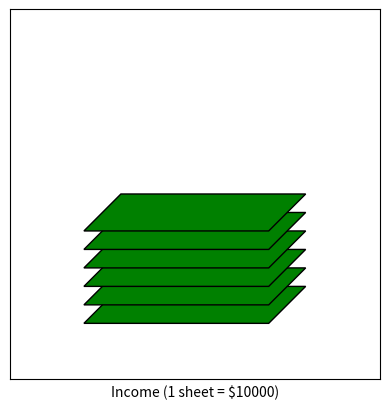
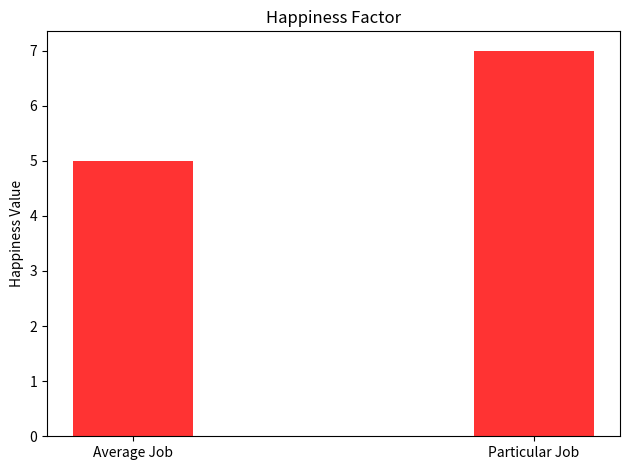

The script that saved these images, in order:
import matplotlib.pyplot as plt
import matplotlib.mathtext as mathtext
import matplotlib.patches as patches
import matplotlib
import numpy as np
import pandas as pd
from PIL import Image, ImageDraw, ImageFont

def create_worktime(free_time, work_time, sleep):
    labels = 'Free Time', 'Work Time', 'Sleep'
    sizes = [50, 50, 63]
    explode = (0, 0.1, 0)

    fig1, ax1 = plt.subplots()
    ax1.pie(sizes, explode=explode, labels=labels, autopct='%1.1f%%',
    shadow=True, startangle=90)
    ax1.axis('equal')
    plt.show()

def create_income(income):
    fig = plt.figure()
    ax = fig.add_subplot(111, aspect='equal')
    income = income // 10000
    for i in range(0,income):
        x = [0.2,0.7,.8,.3]
        y = [0.15 + i*0.05,0.15+i*0.05,0.25+i*0.05,0.25+i*0.05]
        ax.add_patch(patches.Polygon(xy=list(zip(x,y)), fill=True, edgecolor = (0, 0, 0), facecolor = 'green'))
        ax.set_xticks([])
        ax.set_yticks([])
    ax.set_xlabel('Income (1 sheet = $10000)')
    plt.show()
    fig.savefig('income.png')

def create_population(population):
    pop = population //1000000
    image = Image.new('RGB', (400, 400))
    msg = 'Population Circle Diagram'
    font = ImageFont.truetype('DejaVuSans.ttf', 15)
    draw = ImageDraw.Draw(image)
    draw.ellipse((20, 20, 380, 380), fill = 'blue', outline ='blue')
    draw.text((0, 10), msg, (255, 255, 0), font = font)
    #draw.text((100, 100), msg, (255, 255, 0), font = font)
    #draw.text((10,10), "Hello world", font=font, fill=(255, 255, 0))
    draw.ellipse((200 - 180 * pop //320 ,200 - 180 * pop //320,
                200 + 180 * pop //320 , 200 + 180 * pop //320 ), 'red')
    image.show()

def create_table():
    vis = vincent.Map(width=1000, height=800)
    #Add the US county data and a new line color
    vis.geo_data(projection='albersUsa', scale=1000, counties=county_geo)
    vis + ('2B4ECF', 'marks', 0, 'properties', 'enter', 'stroke', 'value')

    #Add the state data, remove the fill, write Vega spec output to JSON
    vis.geo_data(states=state_geo)
    vis - ('fill', 'marks', 1, 'properties', 'enter')
    vis.to_json(path)
def create_happiness():
    fig, ax = plt.subplots()
    index = np.arange(2)
    bar_width = 0.3
    opacity = 0.8
    rects1 = plt.bar(index, [5,7], bar_width,
                 alpha=opacity,
                 color='r')
    plt.ylabel('Happiness Value')
    plt.title('Happiness Factor')
    plt.xticks(index, ('Average Job', 'Particular Job'))
    plt.tight_layout()
    plt.show()
    fig.savefig('Happiness_Factor.png')
#create_population(65000000)
create_income(65000)
create_happiness()
#create_table()
